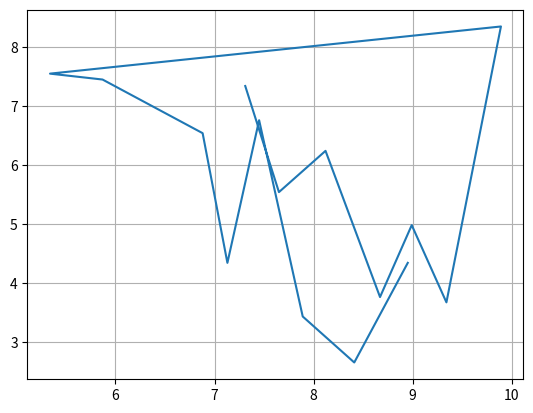

The script that saved this image:
import matplotlib.pyplot as plt
import math
import numpy as np
from mpl_toolkits.mplot3d import Axes3D
# variant 17
# (5.81, 4.27)
# 7 and 8


def lagranz(x1, x2, y, t1, t2):
    """
    Интерполяционный многочлен Лагранжа для 2 переменых
    :param: list: x1
        список значений аргумента
    :param: list: x2
        список значений второго аргумента
    :param: matrix: y
        значения функции
    :param: float: t1
        значения первого аргумента, для которого вычесляется значение функции
    :param: float: t2
        значения второго аргумента, для которого вычесляется значение функции
    """

    z = 0
    for k in range(len(y)):
        for j in range(len(y[0])):
            p11 = 1
            p12 = 1
            p21 = 1
            p22 = 1
            for i in range(len(x1)):
                if i != j:
                    p11 *= t1-x1[i]
                    p12 *= x1[j]-x1[i]
            for i in range(len(x2)):
                if i != k:
                    p21 *= t2-x2[i]
                    p22 *= x2[k]-x2[i]

            z += y[k][j] * (p11 / p12) * (p21 / p22)
    return z


def measurment_error(const_x1, const_x2, x1, x2, t1, t2):
    """
    поиск погрешности
    """

    def fac(n):
        if n == 0:
            return 1
        return fac(n - 1) * n

    res = 0
    pr = 1
    for i in range(len(x1)):
        pr *= math.fabs(t1 - x1[i])
    res += const_x1 / fac(len(x1) + 1) * pr
    pr = 1
    for i in range(len(x2)):
        pr *= math.fabs(t2 - x2[i])
    res += const_x2 / fac(len(x2) + 1) * pr
    return res


x = np.array([5.45, 5.6, 5.75, 5.9, 6.05, 6.2, 6.35, 6.5, 6.65], dtype=float)
y = np.array([3.15, 3.76, 5.34, 5.43, 3.9, 4.43, 4.65], dtype=float)

tab = [
    [8.87, 9.17, 4.65, 4.19, 7.65, 7.98, 1.12, 2.65, 3.43],
    [5.65, 4.54, 5.76, 7.54, 2.76, 3.40, 9.75, 3.76, 2.19],
    [4.65, 2.14, 3.23, 4.54, 3.33, 6.54, 3.65, 6.43, 4.24],
    [4.65, 2.14, 3.23, 4.54, 3.33, 6.54, 3.65, 6.43, 4.24],
    [3.33, 3.33, 2.43, 6.54, 5.34, 5.34, 4.54, 7.54, 5.43],
    [3.33, 3.33, 2.43, 6.54, 5.34, 5.34, 4.54, 7.54, 5.43],
    [3.54, 5.34, 6.54, 4.54, 5.54, 4.40, 6.76, 4.34, 4.76]
]

tab1 = 5.81
tab2 = 4.27
x_pr = 7
y_pr = 8
print("Значение в точке", tab1, tab2, ":", lagranz(x, y, tab, tab1, tab2))
print("Погрешность:", measurment_error(x_pr, y_pr, x, y, tab1, tab2))

print("Second task ------------------------------------------------------------------------------------------------")
x = np.array([7.31, 7.65, 8.12, 8.67, 8.99, 9.34, 9.89, 5.34, 5.87, 6.88, 7.13, 7.45, 7.89, 8.41, 8.95], dtype=float)
y = np.array([7.34, 5.54, 6.24, 3.76, 4.98, 3.67, 8.35, 7.55, 7.45, 6.54, 4.34, 6.76, 3.43, 2.65, 4.34], dtype=float)
z = np.array([8.98, 8.54, 8.76, 8.45, 4.34, 5.34, 3.45, 9.34, 9.54, 9.34, 3.76, 4.34, 3.34, 5.76, 4.56], dtype=float)


def fac(n):
    if n == 0:
        return 1
    return fac(n - 1) * n


def combinations(k, n):
    """
    Сочетания
    """
    return fac(n) / (fac(k) * fac(n - k))


def bernstein(x1, x2, z, x, y):
    """
    Бернштейн для 2 размерности
    """
    n = len(x1)
    m = len(x2)
    a = np.min(x1)
    b = np.max(x1)
    c = np.min(x2)
    d = np.max(x2)
    res = 0
    for k in range(n):
        for l in range(m):
            buf = z[l]
            buf *= combinations(k, n) * combinations(l, m)
            buf *= ((x - a) / (b - a)) ** k * (1 - (x - a) / (b - a)) ** (n - k)
            buf *= ((y - c) / (d - c)) ** l * (1 - ((y - c) / (d - c))) ** (m - l)
            res += buf
    return res


znew = []
for i in x:
    for j in y:
        znew.append(bernstein(x, y, z, i, j))
print(znew)
plt.plot(x, y, '-')
plt.grid(True)
# для оценки аппроксимации:
# L / (2 * sqrt(n)) + M / (sqrt(m))
# где M L ограничивают первую частную производную ф-ии z (как найти производную?)
# fig = plt.figure()
# ax = fig.add_subplot(111, projection='3d')
# ax.plot(x, y, z, label='parametric curve')
plt.show()

